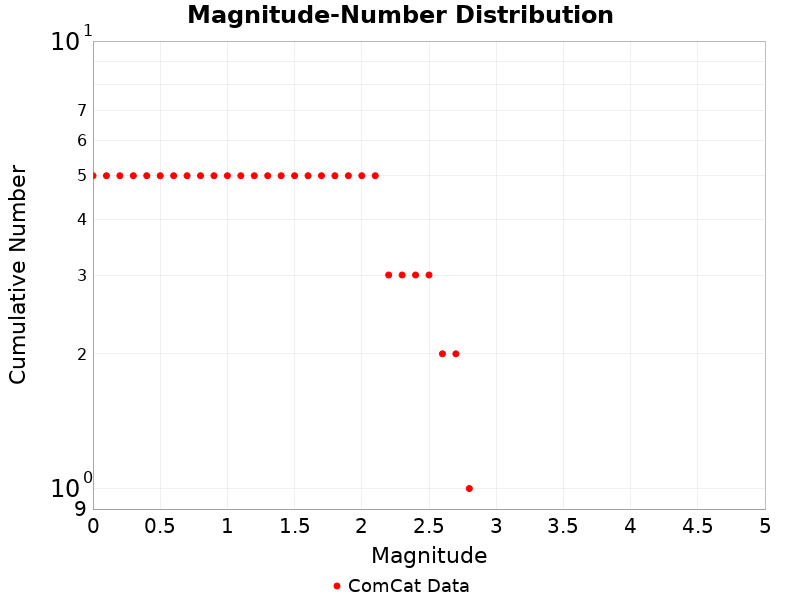

Data behind this chart, as committed beside it:
Magnitude, ComCat Data
0.0, 5.0
0.1, 5.0
0.2, 5.0
0.3, 5.0
0.4, 5.0
0.5, 5.0
0.6, 5.0
0.7, 5.0
0.8, 5.0
0.9, 5.0
1.0, 5.0
1.1, 5.0
1.2, 5.0
1.3, 5.0
1.4, 5.0
1.5, 5.0
1.6, 5.0
1.7, 5.0
1.8, 5.0
1.9, 5.0
2.0, 5.0
2.1, 5.0
2.2, 3.0
2.3, 3.0
2.4, 3.0
2.5, 3.0
2.6, 2.0
2.7, 2.0
2.8, 1.0
2.9, 0.0
3.0, 0.0
3.1, 0.0
3.2, 0.0
3.3, 0.0
3.4, 0.0
3.5, 0.0
3.6, 0.0
3.7, 0.0
3.8, 0.0
3.9, 0.0
4.0, 0.0
4.1, 0.0
4.2, 0.0
4.3, 0.0
4.4, 0.0
4.5, 0.0
4.6, 0.0
4.7, 0.0
4.8, 0.0
4.9, 0.0
5.0, 0.0
5.1, 0.0
5.2, 0.0
5.3, 0.0
5.4, 0.0
5.5, 0.0
5.6, 0.0
5.7, 0.0
5.8, 0.0
5.9, 0.0
... 29 more rows
